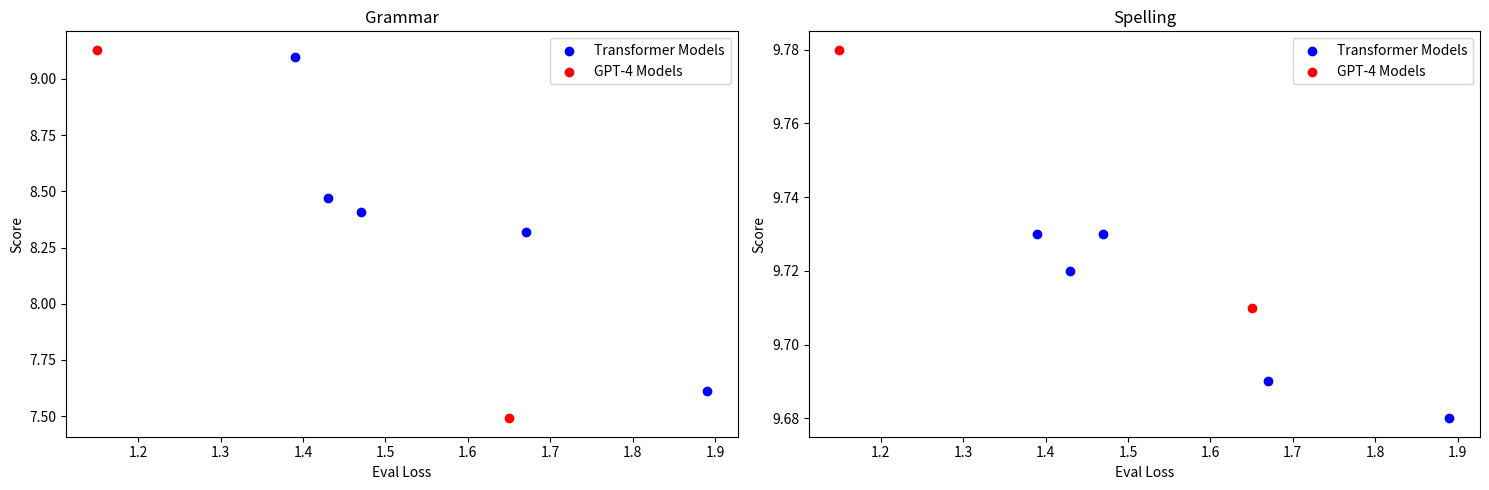
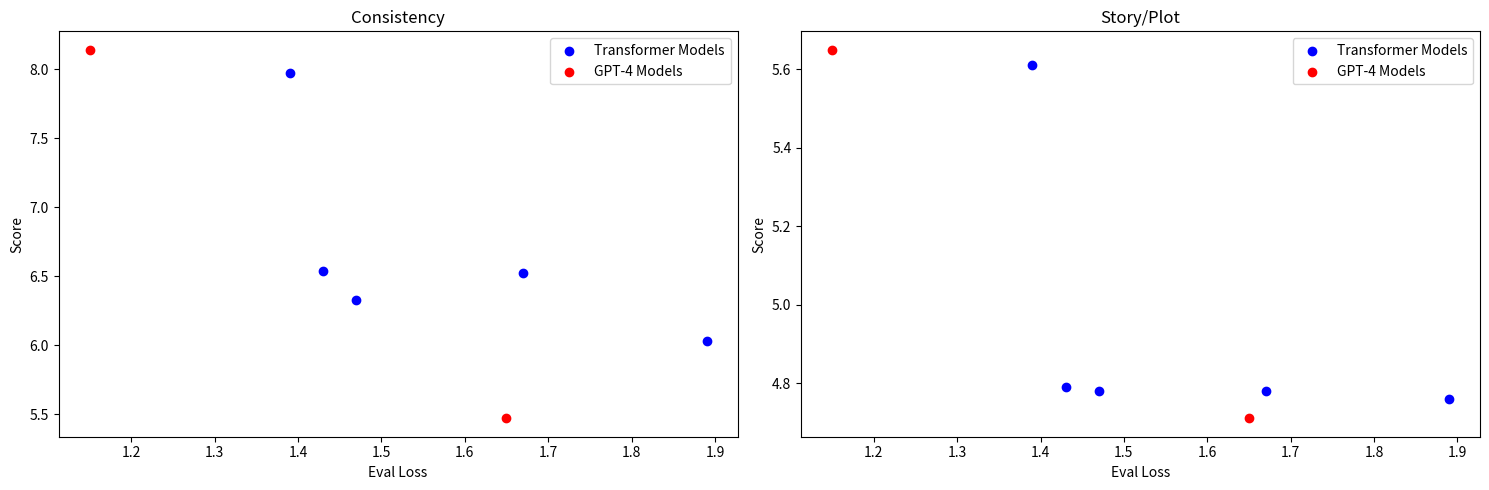
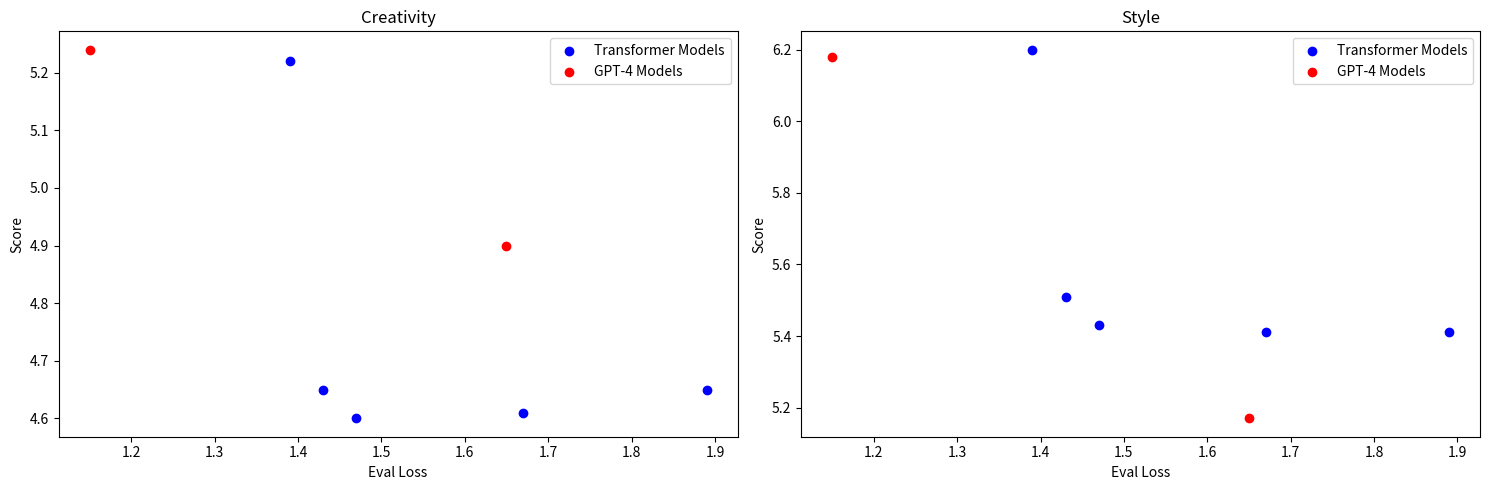

Reproduce these figures in Python, in order.
import matplotlib.pyplot as plt

# Data for the first table
categories = ["Grammar", "Spelling", "Consistency", "Story/Plot", "Creativity", "Style"]
eval_loss_1 = [1.89, 1.67, 1.47, 1.43, 1.39]
scores_1 = {
    "Grammar": [7.61, 8.32, 8.41, 8.47, 9.1],
    "Spelling": [9.68, 9.69, 9.73, 9.72, 9.73],
    "Consistency": [6.03, 6.52, 6.33, 6.54, 7.97],
    "Story/Plot": [4.76, 4.78, 4.78, 4.79, 5.61],
    "Creativity": [4.65, 4.61, 4.60, 4.65, 5.22],
    "Style": [5.41, 5.41, 5.43, 5.51, 6.20]
}

# Data for the second table
eval_loss_2 = [1.65, 1.15]
scores_2 = {
    "Grammar": [7.49, 9.13],
    "Spelling": [9.71, 9.78],
    "Consistency": [5.47, 8.14],
    "Story/Plot": [4.71, 5.65],
    "Creativity": [4.90, 5.24],
    "Style": [5.17, 6.18]
}

# Plotting
fig, axes = plt.subplots(1, 2, figsize=(15, 5))
axes = axes.flatten()

for i, category in enumerate(categories[:2]):
    axes[i].scatter(eval_loss_1, scores_1[category], color='blue', label='Transformer Models')
    axes[i].scatter(eval_loss_2, scores_2[category], color='red', label='GPT-4 Models')
    axes[i].set_title(category)
    axes[i].set_xlabel('Eval Loss')
    axes[i].set_ylabel('Score')
    axes[i].legend()

plt.tight_layout()
plt.show()

# Data for the first table
categories = ["Grammar", "Spelling", "Consistency", "Story/Plot", "Creativity", "Style"]
eval_loss_1 = [1.89, 1.67, 1.47, 1.43, 1.39]
scores_1 = {
    "Grammar": [7.61, 8.32, 8.41, 8.47, 9.1],
    "Spelling": [9.68, 9.69, 9.73, 9.72, 9.73],
    "Consistency": [6.03, 6.52, 6.33, 6.54, 7.97],
    "Story/Plot": [4.76, 4.78, 4.78, 4.79, 5.61],
    "Creativity": [4.65, 4.61, 4.60, 4.65, 5.22],
    "Style": [5.41, 5.41, 5.43, 5.51, 6.20]
}

# Data for the second table
eval_loss_2 = [1.65, 1.15]
scores_2 = {
    "Grammar": [7.49, 9.13],
    "Spelling": [9.71, 9.78],
    "Consistency": [5.47, 8.14],
    "Story/Plot": [4.71, 5.65],
    "Creativity": [4.90, 5.24],
    "Style": [5.17, 6.18]
}

# Plotting
fig, axes = plt.subplots(1, 2, figsize=(15, 5))
axes = axes.flatten()

for i, category in enumerate(categories[2:4]):
    axes[i].scatter(eval_loss_1, scores_1[category], color='blue', label='Transformer Models')
    axes[i].scatter(eval_loss_2, scores_2[category], color='red', label='GPT-4 Models')
    axes[i].set_title(category)
    axes[i].set_xlabel('Eval Loss')
    axes[i].set_ylabel('Score')
    axes[i].legend()

plt.tight_layout()
plt.show()


# Data for the first table
categories = ["Grammar", "Spelling", "Consistency", "Story/Plot", "Creativity", "Style"]
eval_loss_1 = [1.89, 1.67, 1.47, 1.43, 1.39]
scores_1 = {
    "Grammar": [7.61, 8.32, 8.41, 8.47, 9.1],
    "Spelling": [9.68, 9.69, 9.73, 9.72, 9.73],
    "Consistency": [6.03, 6.52, 6.33, 6.54, 7.97],
    "Story/Plot": [4.76, 4.78, 4.78, 4.79, 5.61],
    "Creativity": [4.65, 4.61, 4.60, 4.65, 5.22],
    "Style": [5.41, 5.41, 5.43, 5.51, 6.20]
}

# Data for the second table
eval_loss_2 = [1.65, 1.15]
scores_2 = {
    "Grammar": [7.49, 9.13],
    "Spelling": [9.71, 9.78],
    "Consistency": [5.47, 8.14],
    "Story/Plot": [4.71, 5.65],
    "Creativity": [4.90, 5.24],
    "Style": [5.17, 6.18]
}

# Plotting
fig, axes = plt.subplots(1, 2, figsize=(15, 5))
axes = axes.flatten()

for i, category in enumerate(categories[4:]):
    axes[i].scatter(eval_loss_1, scores_1[category], color='blue', label='Transformer Models')
    axes[i].scatter(eval_loss_2, scores_2[category], color='red', label='GPT-4 Models')
    axes[i].set_title(category)
    axes[i].set_xlabel('Eval Loss')
    axes[i].set_ylabel('Score')
    axes[i].legend()

plt.tight_layout()
plt.show()
